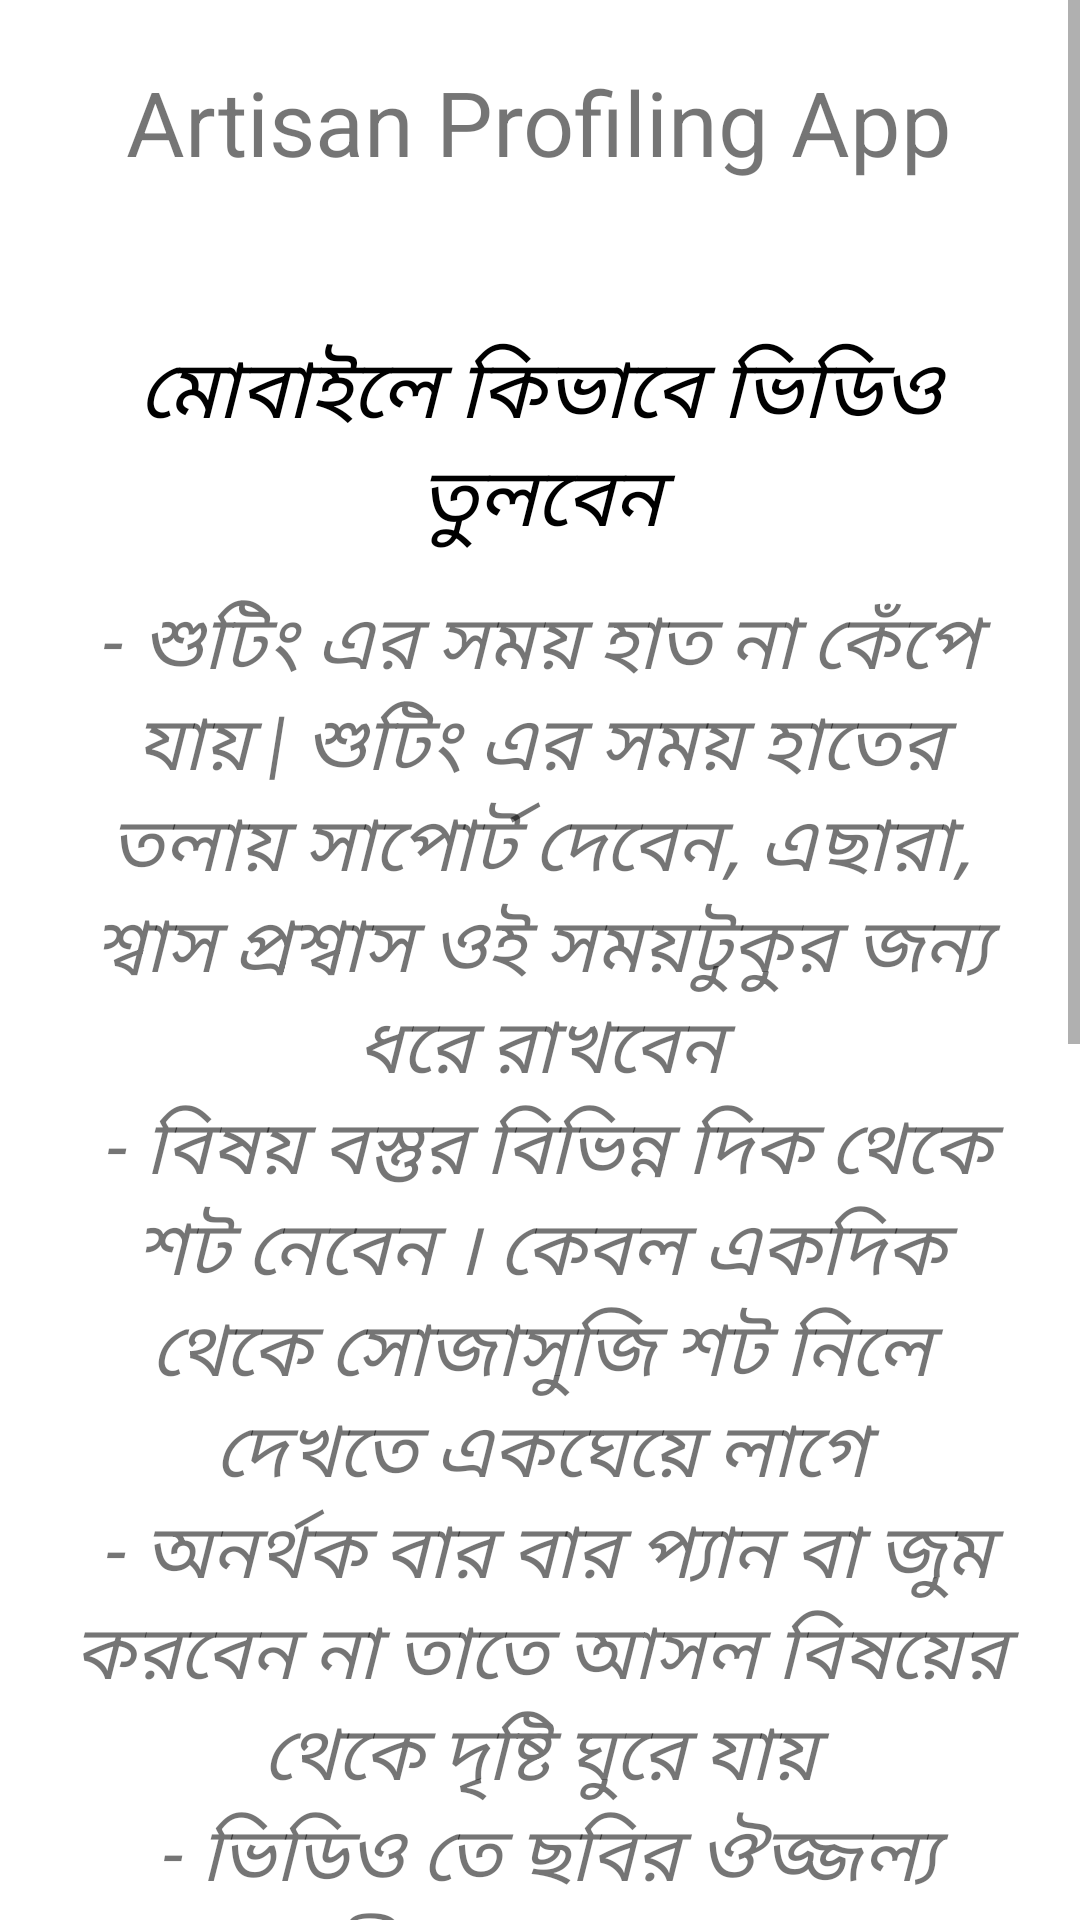

Produce the Android XML layout that renders to this screen, including the resource entries it uses.
<!-- AndroidManifest.xml: application theme AppTheme -->
<!-- res/layout/activity_direction_to_capture_video.xml -->
<?xml version="1.0" encoding="utf-8"?>
<ScrollView xmlns:android="http://schemas.android.com/apk/res/android"
    android:layout_width="fill_parent"
    android:layout_height="wrap_content"
    android:orientation="vertical"
    android:fillViewport="false">
    <LinearLayout
        android:orientation="vertical"
        xmlns:app="http://schemas.android.com/apk/res-auto"
        xmlns:tools="http://schemas.android.com/tools"
        android:layout_width="match_parent"
        android:layout_height="match_parent"
        tools:context=".MainActivity">
        
        <LinearLayout
            android:layout_width="match_parent"
            android:layout_height="80dp"
            android:orientation="horizontal"
            android:background="@drawable/top_gradient"/>
        <TextView
            android:layout_marginTop="-60dp"
            android:layout_width="wrap_content"
            android:layout_height="wrap_content"
            android:text="@string/app_name"
            android:textSize="30sp"
            android:layout_gravity="center"
            android:gravity="center"
            android:textColor="@color/Heading"
            />
        <TextView
            android:layout_width="wrap_content"
            android:layout_height="wrap_content"
            android:layout_marginTop="50dp"
            android:text="@string/directionVideoHeading"
            android:textSize="27sp"
            android:paddingLeft="20dp"
            android:paddingRight="20dp"
            android:textAlignment="center"
            android:textColor="#000"
            android:textStyle="italic"
            app:layout_constraintBottom_toBottomOf="parent"
            app:layout_constraintLeft_toLeftOf="parent"
            app:layout_constraintRight_toRightOf="parent"
            app:layout_constraintTop_toTopOf="parent" />
        <TextView
            android:layout_width="wrap_content"
            android:layout_height="wrap_content"
            android:layout_marginTop="10dp"
            android:text="@string/directionVideoCapture"
            android:textSize="25sp"
            android:paddingLeft="20dp"
            android:paddingRight="20dp"
            android:textAlignment="center"
            android:textColor="@color/textColor"
            android:textStyle="italic"
            app:layout_constraintBottom_toBottomOf="parent"
            app:layout_constraintLeft_toLeftOf="parent"
            app:layout_constraintRight_toRightOf="parent"
            app:layout_constraintTop_toTopOf="parent" />
        <Button
            android:id="@+id/nextBtn"
            android:layout_width="match_parent"
            android:layout_height="wrap_content"
            android:layout_marginLeft="90dp"
            android:layout_marginRight="90dp"
            android:text="@string/next"
            android:textSize="30sp"
            android:padding="10dp"
            android:background="@drawable/btn_round"
            android:layout_marginTop="40dp" />
    </LinearLayout>

</ScrollView>
<!-- resources referenced by this layout -->
<resources>
  <string name="app_name">Artisan Profiling App</string>
  <string name="directionVideoCapture">- শুটিং  এর সময় হাত না কেঁপে  যায় | শুটিং  এর সময় হাতের তলায় সাপোর্ট দেবেন, এছারা, শ্বাস প্রশ্বাস ওই সময়টুকুর জন্য ধরে রাখবেন\n
          - বিষয় বস্তুর বিভিন্ন দিক থেকে শট নেবেন । কেবল একদিক থেকে সোজাসুজি শট নিলে দেখতে একঘেয়ে লাগে\n
          - অনর্থক বার বার প্যান বা জুম করবেন না তাতে আসল বিষয়ের থেকে দৃষ্টি ঘুরে যায়\n
          - ভিডিও তে ছবির ঔজ্জল্য অনুজায়ী এক্সপোসার দেবেন\n
          - সকালের দিকে আথবা বিকেলের দিকে ছবি তুললে সবচেয়ে ভাল ছবি ওঠে\n
          - বেশি লাইট থাকলে ভাল ভিডিও ওঠে। ভিডিও তোলার সময় মাথার ওপর লাইট রাখবেন না\n
          - খেয়াল রাখবেন সাউন্ড কোয়ালিটি যেন ভাল হয় | ভাল কোয়ালিটির সাউন্ড থাকলে ভিডিও দেখতে ভাল লাগে।
  </string>
  <string name="directionVideoHeading">মোবাইলে কিভাবে ভিডিও তুলবেন</string>
  <string name="next">পরবর্তী</string>
</resources>
